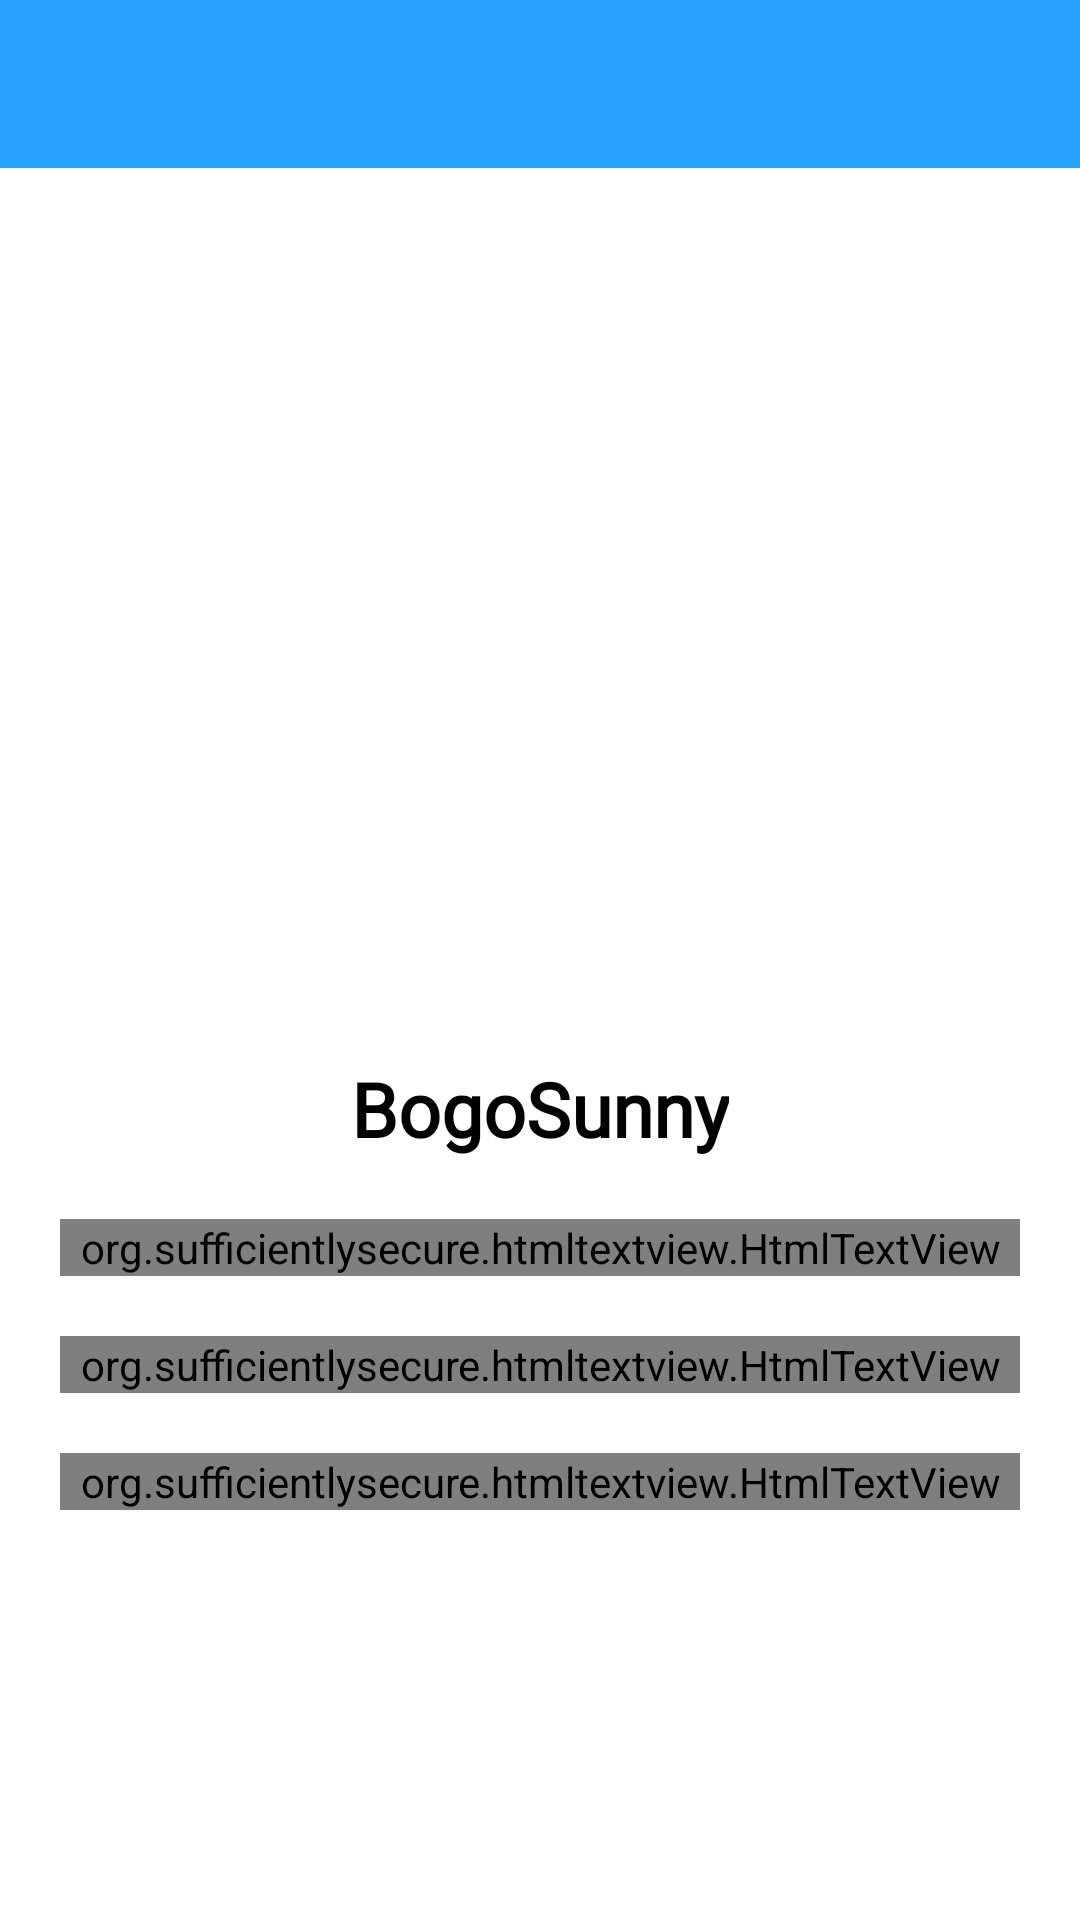

This screen was rendered from an Android layout file. Write that file and the resources it references.
<!-- AndroidManifest.xml: application theme AppThemeDay -->
<!-- res/layout/activity_about.xml -->
<?xml version="1.0" encoding="utf-8"?>
<LinearLayout xmlns:android="http://schemas.android.com/apk/res/android"
    xmlns:tools="http://schemas.android.com/tools"
    android:layout_width="match_parent"
    android:layout_height="match_parent"
    android:orientation="vertical"
    android:background="@android:color/white"
    tools:context=".ui.about.AboutActivity">

    <include
        android:id="@+id/toolbar"
        layout="@layout/toolbar" />

    <FrameLayout
        android:layout_width="match_parent"
        android:layout_height="match_parent">

        <LinearLayout
            android:layout_width="match_parent"
            android:layout_height="wrap_content"
            android:layout_gravity="center_vertical"
            android:orientation="vertical">

            <androidx.appcompat.widget.AppCompatImageView
                android:layout_width="@dimen/dime_150dp"
                android:layout_height="@dimen/dime_150dp"
                android:layout_gravity="center_horizontal"
                android:src="@mipmap/ic_launcher_sunny_variant" />

            <androidx.appcompat.widget.AppCompatTextView
                android:layout_width="wrap_content"
                android:layout_height="wrap_content"
                android:layout_gravity="center_horizontal"
                android:layout_marginTop="@dimen/margin_10dp"
                android:fontFamily="@font/roboto_bold"
                android:text="@string/app_name"
                android:textColor="@android:color/black"
                android:textSize="@dimen/text_25sp"
                android:textStyle="bold" />

            <org.sufficientlysecure.htmltextview.HtmlTextView
                android:id="@+id/api_attribution"
                android:layout_width="match_parent"
                android:layout_height="wrap_content"
                android:layout_marginLeft="20dp"
                android:layout_marginTop="20dp"
                android:layout_marginRight="20dp"
                android:gravity="center"
                android:textAppearance="@android:style/TextAppearance.Small"
                android:textSize="16sp" />

            <org.sufficientlysecure.htmltextview.HtmlTextView
                android:id="@+id/icon_attribution"
                android:layout_width="match_parent"
                android:layout_height="wrap_content"
                android:layout_margin="20dp"
                android:gravity="center"
                android:textAppearance="@android:style/TextAppearance.Small"
                android:textSize="16sp" />

            <org.sufficientlysecure.htmltextview.HtmlTextView
                android:id="@+id/widget_icon_attribution"
                android:layout_width="match_parent"
                android:layout_height="wrap_content"
                android:layout_marginLeft="20dp"
                android:layout_marginRight="20dp"
                android:gravity="center"
                android:textAppearance="@android:style/TextAppearance.Small"
                android:textSize="16sp" />

        </LinearLayout>
    </FrameLayout>

</LinearLayout>
<!-- res/layout/toolbar.xml (included above) -->
<?xml version="1.0" encoding="utf-8"?>
<androidx.appcompat.widget.Toolbar xmlns:android="http://schemas.android.com/apk/res/android"
    xmlns:app="http://schemas.android.com/apk/res-auto"
    android:id="@+id/toolbar"
    android:layout_width="match_parent"
    android:layout_height="wrap_content"
    android:background="?attr/colorPrimary"
    android:minHeight="?attr/actionBarSize"
    android:theme="@style/ThemeOverlay.MaterialComponents.Dark.ActionBar"
    app:popupTheme="@style/ThemeOverlay.MaterialComponents.Light">
</androidx.appcompat.widget.Toolbar>
<!-- resources referenced by this layout -->
<resources>
  <dimen name="dime_150dp">150dp</dimen>
  <dimen name="margin_10dp">10dp</dimen>
  <dimen name="text_25sp">25sp</dimen>
  <!-- mipmap ic_launcher_sunny_variant (mipmap-anydpi-v26) -->
  <?xml version="1.0" encoding="utf-8"?>
  <adaptive-icon xmlns:android="http://schemas.android.com/apk/res/android">
      <background android:drawable="@drawable/ic_launcher_sunny_variant_background"/>
      <foreground android:drawable="@mipmap/ic_launcher_sunny_variant_foreground"/>
  </adaptive-icon>
  <string name="app_name">BogoSunny</string>
  <style name="AppThemeDay" parent="Theme.MaterialComponents.Light.NoActionBar">
          <item name="colorPrimary">@color/colorPrimary</item>
          <item name="colorPrimaryDark">@color/colorPrimaryDark</item>
          <item name="colorAccent">@color/colorAccent</item>
      </style>
  <color name="colorPrimary">#27A1FF</color>
  <color name="colorPrimaryDark">#77C4FF</color>
  <color name="colorAccent">#B8E0FF</color>
</resources>
